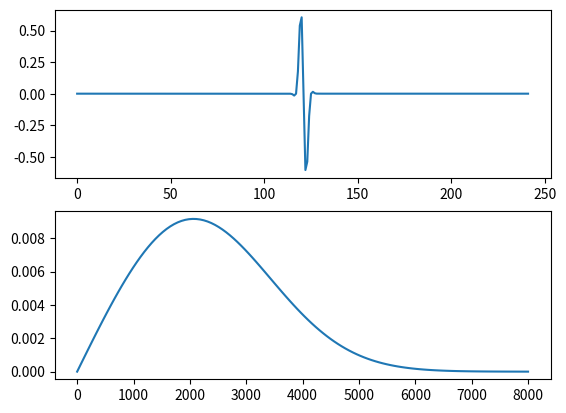

The script that saved this image:
import numpy as np
import matplotlib.pyplot as plt


def gaussian(t, t0, bandwidth):
    return np.power(np.e, -np.power(t - t0, 2.0) / np.power(bandwidth, 2.0))


def sin_modulated_gaussian(t, t0, bandwidth, frequency):
    return -gaussian(t, t0, bandwidth) * \
        np.sin(2 * np.pi * frequency * (t - t0))


def waveguide_kernel(sampling_frequency):
    upper = sampling_frequency / 4.0
    o = 2.0 / (np.pi * upper)
    l = int(np.ceil(8 * o * sampling_frequency) * 2)
    time_offset = l / (2.0 * sampling_frequency)
    ret = np.fromfunction(lambda x: sin_modulated_gaussian(
        x / sampling_frequency, time_offset, o, upper * 0.5), (l,))
    return ret


def main():
    fig, ax = plt.subplots(2)

    sr = 16000.0

    kernel = np.pad(waveguide_kernel(sr), 100, 'constant', constant_values=0)
    ones = np.ones(kernel.size)

    ax[0].plot(kernel)

    ones_fd = np.fft.rfft(ones)
    normalization_factor = np.real(ones_fd[0])

    fd = np.fft.rfft(kernel) / normalization_factor
    n = len(kernel)
    freq = np.fft.rfftfreq(n, 1.0 / sr)

    ax[1].plot(freq, np.abs(fd))

    plt.show()


if __name__ == "__main__":
    main()
